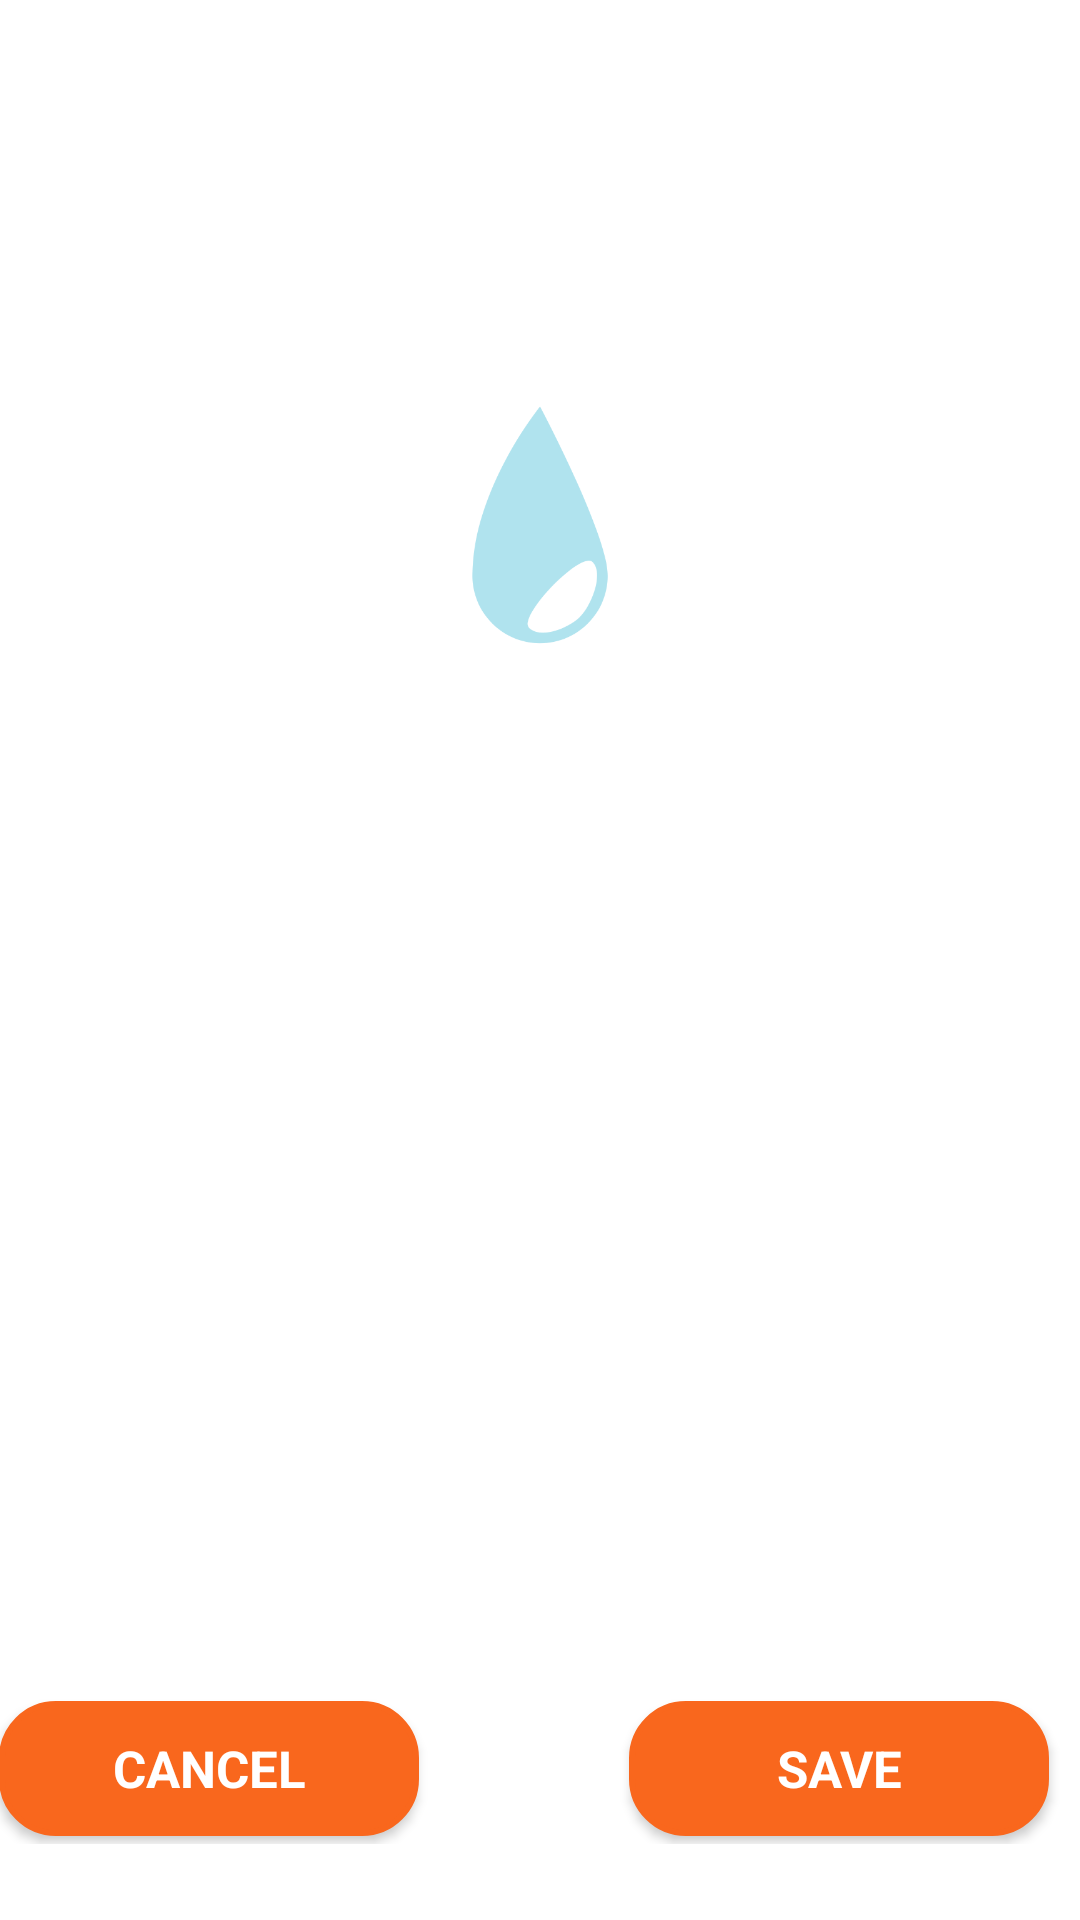

Here is an Android app screen rendered from its layout file. Give the layout XML and the strings, colors and styles it references.
<!-- AndroidManifest.xml: activity theme InApp -->
<!-- res/layout/activity_add_purity_report.xml -->
<?xml version="1.0" encoding="utf-8"?>
<LinearLayout xmlns:android="http://schemas.android.com/apk/res/android"
    xmlns:tools="http://schemas.android.com/tools"
    android:layout_width="match_parent"
    android:layout_height="match_parent"
    android:orientation="vertical"
    android:paddingBottom="@dimen/activity_vertical_margin"
    android:paddingLeft="@dimen/activity_horizontal_margin"
    android:paddingRight="@dimen/activity_horizontal_margin"
    android:paddingTop="@dimen/activity_vertical_margin"
    android:weightSum="1"
    tools:context="gatech.cs2340.android.drop.controllers.AddSourceReportActivity">

    <ImageView
        android:layout_width="match_parent"
        android:layout_height="100dp"
        android:layout_marginBottom="50dp"
        android:layout_marginTop="125dp"
        android:contentDescription="@string/logo"
        android:scaleType="fitCenter"
        android:src="@drawable/register_logo" />

    <LinearLayout
        android:layout_width="match_parent"
        android:layout_height="wrap_content"
        android:layout_marginBottom="5dp"
        android:layout_marginTop="20dp"
        android:orientation="horizontal">

        <TextView
            android:layout_width="wrap_content"
            android:layout_height="wrap_content"
            android:layout_marginEnd="10dp"
            android:text="@string/latitude"
            android:textColor="@color/white"
            android:textSize="16sp" />

        <EditText
            android:id="@+id/pr_lat"
            style="@style/EditText"
            android:layout_width="80dp"
            android:layout_height="wrap_content"
            android:inputType="numberSigned|numberDecimal"
            android:labelFor="@+id/pr_lat" />

        <TextView
            android:layout_width="wrap_content"
            android:layout_height="wrap_content"
            android:layout_marginEnd="10dp"
            android:layout_marginStart="35dp"
            android:text="@string/longitude"
            android:textColor="@color/white"
            android:textSize="16sp" />

        <EditText
            android:id="@+id/pr_long"
            style="@style/EditText"
            android:layout_width="80dp"
            android:layout_height="wrap_content"
            android:inputType="numberSigned|numberDecimal"
            android:labelFor="@+id/pr_long" />
    </LinearLayout>


    <TextView
        android:layout_width="match_parent"
        android:layout_height="wrap_content"
        android:layout_marginTop="20dp"
        android:text="@string/overallCond"
        android:textColor="@color/white"
        android:textSize="16sp" />

    <Spinner
        android:id="@+id/overall_condition_spinner"
        android:layout_width="365dp"
        android:layout_height="wrap_content"
        android:layout_marginTop="8dp" />

    <LinearLayout
        android:layout_width="match_parent"
        android:layout_height="wrap_content"
        android:layout_marginTop="16dp"
        android:orientation="horizontal">

        <TextView
            android:layout_width="wrap_content"
            android:layout_height="wrap_content"
            android:layout_marginEnd="10dp"
            android:text="@string/virus"
            android:textColor="@color/white"
            android:textSize="16sp" />

        <EditText
            android:id="@+id/pr_virus"
            style="@style/EditText"
            android:layout_width="80dp"
            android:layout_height="wrap_content"
            android:inputType="numberDecimal"
            android:labelFor="@+id/pr_virus" />
    </LinearLayout>

    <LinearLayout
        android:layout_width="match_parent"
        android:layout_height="wrap_content"
        android:layout_marginBottom="5dp"
        android:layout_marginTop="16dp"
        android:orientation="horizontal">

        <TextView
            android:layout_width="wrap_content"
            android:layout_height="wrap_content"
            android:layout_marginEnd="10dp"
            android:text="@string/contaminant"
            android:textColor="@color/white"
            android:textSize="16sp" />

        <EditText
            android:id="@+id/pr_contaminant"
            style="@style/EditText"
            android:layout_width="80dp"
            android:layout_height="wrap_content"
            android:inputType="numberDecimal"
            android:labelFor="@+id/pr_contaminant" />
    </LinearLayout>


    <LinearLayout
        android:layout_width="match_parent"
        android:layout_height="80dp"
        android:orientation="horizontal">

        <Button
            android:id="@+id/cancel_pr"
            style="@style/Button_half"
            android:layout_marginEnd="70dp"
            android:background="@drawable/rounder_corner_button"
            android:text="@string/cancel"
            android:textAllCaps="true" />

        <Button
            android:id="@+id/create_pr"
            style="@style/Button_half"
            android:background="@drawable/rounder_corner_button"
            android:text="@string/save"
            android:textAllCaps="true" />
    </LinearLayout>


</LinearLayout>
<!-- resources referenced by this layout -->
<resources>
  <color name="white">#FFFFFF</color>
  <!-- drawable register_logo: png bitmap (drawable-nodpi, 11151 bytes) -->
  <!-- drawable rounder_corner_button (drawable) -->
  <shape
      xmlns:android="http://schemas.android.com/apk/res/android"
      android:shape="rectangle"   >
  
      <solid
          android:color="#f9671d" >
      </solid>
  
      <stroke
          android:width="2dp"
          android:color="#f9671d" >
      </stroke>
  
      <padding
          android:left="2dp"
          android:top="2dp"
          android:right="2dp"
          android:bottom="2dp"    >
      </padding>
  
      <corners
          android:radius="18dp">
      </corners>
  
  </shape>
  <string name="cancel">Cancel</string>
  <string name="contaminant">Contaminant PPM</string>
  <string name="latitude">Latitude</string>
  <string name="logo">Logo</string>
  <string name="longitude">Longitude</string>
  <string name="overallCond">Overall Condition</string>
  <string name="save">Save</string>
  <string name="virus">Virus PPM</string>
  <style name="Button_half" parent="AppTheme">
          <item name="android:textStyle">bold</item>
          <item name="android:textColor">#ffffff</item>
          <item name="android:textSize">17sp</item>
          <item name="android:layout_width">140dp</item>
          <item name="android:layout_height">45dp</item>
          <item name="android:layout_gravity">center</item>
          <item name="android:layout_marginTop">15dp</item>
      </style>
  <style name="EditText">
          <item name="android:layout_width">match_parent</item>
          <item name="android:layout_height">wrap_content</item>
          <item name="android:backgroundTint">@color/white</item>
          <item name="android:textColor">@color/white</item>
      </style>
  <style name="InApp" parent="Theme.AppCompat.Light.DarkActionBar">
          
          <item name="android:windowBackground">@drawable/app_background</item>
          <item name="colorPrimary">@color/colorPrimary</item>
          <item name="colorPrimaryDark">@color/colorPrimaryDark</item>
          <item name="colorAccent">@color/colorAccent</item>
          <item name="android:windowTranslucentStatus">true</item>
          <item name="android:windowTranslucentNavigation">true</item>
      </style>
  <style name="AppTheme" parent="Theme.AppCompat.Light.DarkActionBar">
          
          <item name="android:windowBackground">@drawable/welcome_background</item>
          <item name="colorPrimary">@color/colorPrimary</item>
          <item name="colorPrimaryDark">@color/colorPrimaryDark</item>
          <item name="colorAccent">@color/colorAccent</item>
          <item name="android:windowTranslucentStatus">true</item>
          <item name="android:windowTranslucentNavigation">true</item>
      </style>
  <color name="colorPrimary">#607D8B</color>
  <color name="colorPrimaryDark">#455A64</color>
  <color name="colorAccent">#FF5722</color>
  <!-- drawable welcome_background: jpg bitmap (drawable-nodpi, 78230 bytes) -->
</resources>
